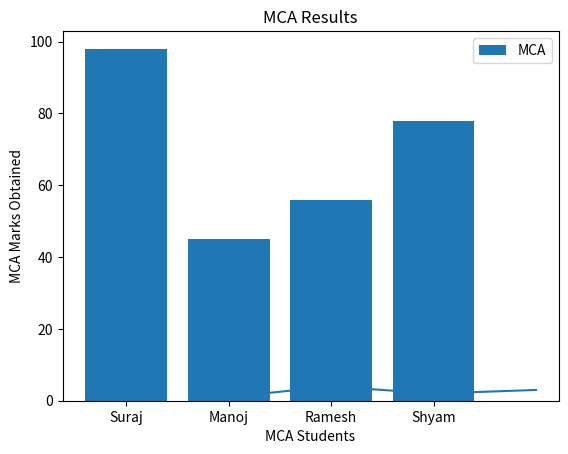
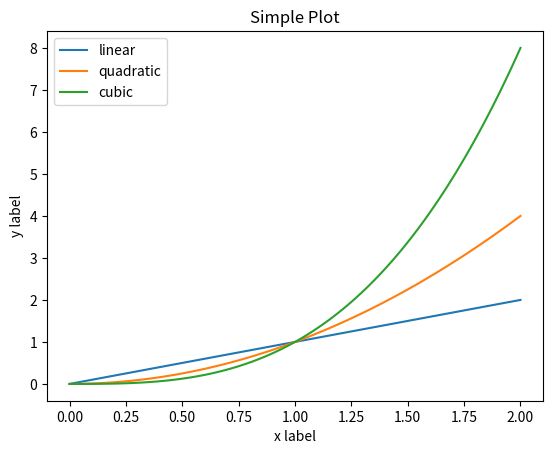
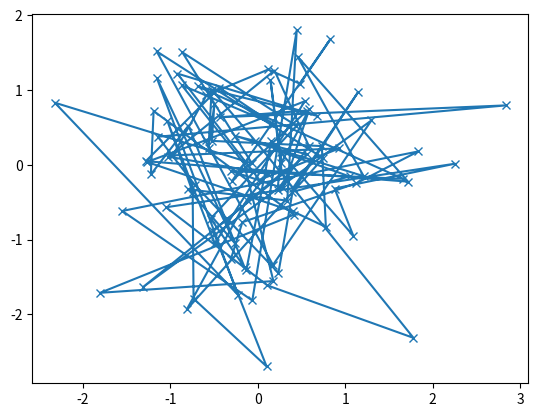
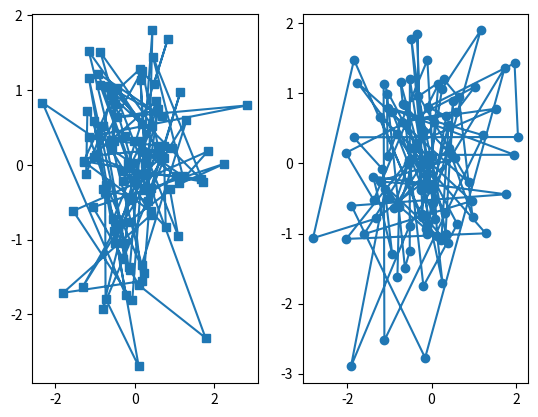

Here is the Python script that generated these plots, in order:
import matplotlib.pyplot as plt
import numpy as np

fig, ax = plt.subplots()  # Create a figure containing a single axes.
ax.plot([1, 2, 3, 4], [1, 4, 2, 3])  # Plot some data on the axes.
plt.show()


#MCA results in bar chart
mca_std_list = ["Suraj", "Manoj", "Ramesh", "Shyam"]
mca_std_marks = [98, 45,56,78]

plt.bar(mca_std_list,mca_std_marks,label = 'MCA')
plt.title('MCA Results')
plt.xlabel('MCA Students')
plt.ylabel('MCA Marks Obtained')
plt.legend()
plt.show()


#The easiest way to create a new figure is with pyplot:
#
# fig = plt.figure()  # an empty figure with no Axes
# plt.show()
# fig, ax = plt.subplots()  # a figure with a single Axes
# plt.show()
# fig, axs = plt.subplots(2, 2)  # a figure with a 2x2 grid of Axes
# plt.show()



x = np.linspace(0, 2, 100)

# Note that even in the OO-style, we use `.pyplot.figure` to create the figure.
fig, ax = plt.subplots()  # Create a figure and an axes.
ax.plot(x, x, label='linear')  # Plot some data on the axes.
ax.plot(x, x**2, label='quadratic')  # Plot more data on the axes...
ax.plot(x, x**3, label='cubic')  # ... and some more.
ax.set_xlabel('x label')  # Add an x-label to the axes.
ax.set_ylabel('y label')  # Add a y-label to the axes.
ax.set_title("Simple Plot")  # Add a title to the axes.
ax.legend()  # Add a legend.

plt.show()



def my_plotter(ax, data1, data2, param_dict):
    """
    A helper function to make a graph

    Parameters
    ----------
    ax : Axes
        The axes to draw to

    data1 : array
       The x data

    data2 : array
       The y data

    param_dict : dict
       Dictionary of kwargs to pass to ax.plot

    Returns
    -------
    out : list
        list of artists added
    """
    out = ax.plot(data1, data2, **param_dict)
    return out

data1, data2, data3, data4 = np.random.randn(4, 100)
fig, ax = plt.subplots(1, 1)
my_plotter(ax, data1, data2, {'marker': 'x'})

plt.show()


fig, (ax1, ax2) = plt.subplots(1, 2)
my_plotter(ax1, data1, data2, {'marker': 's'})
my_plotter(ax2, data3, data4, {'marker': 'o'})

plt.show()